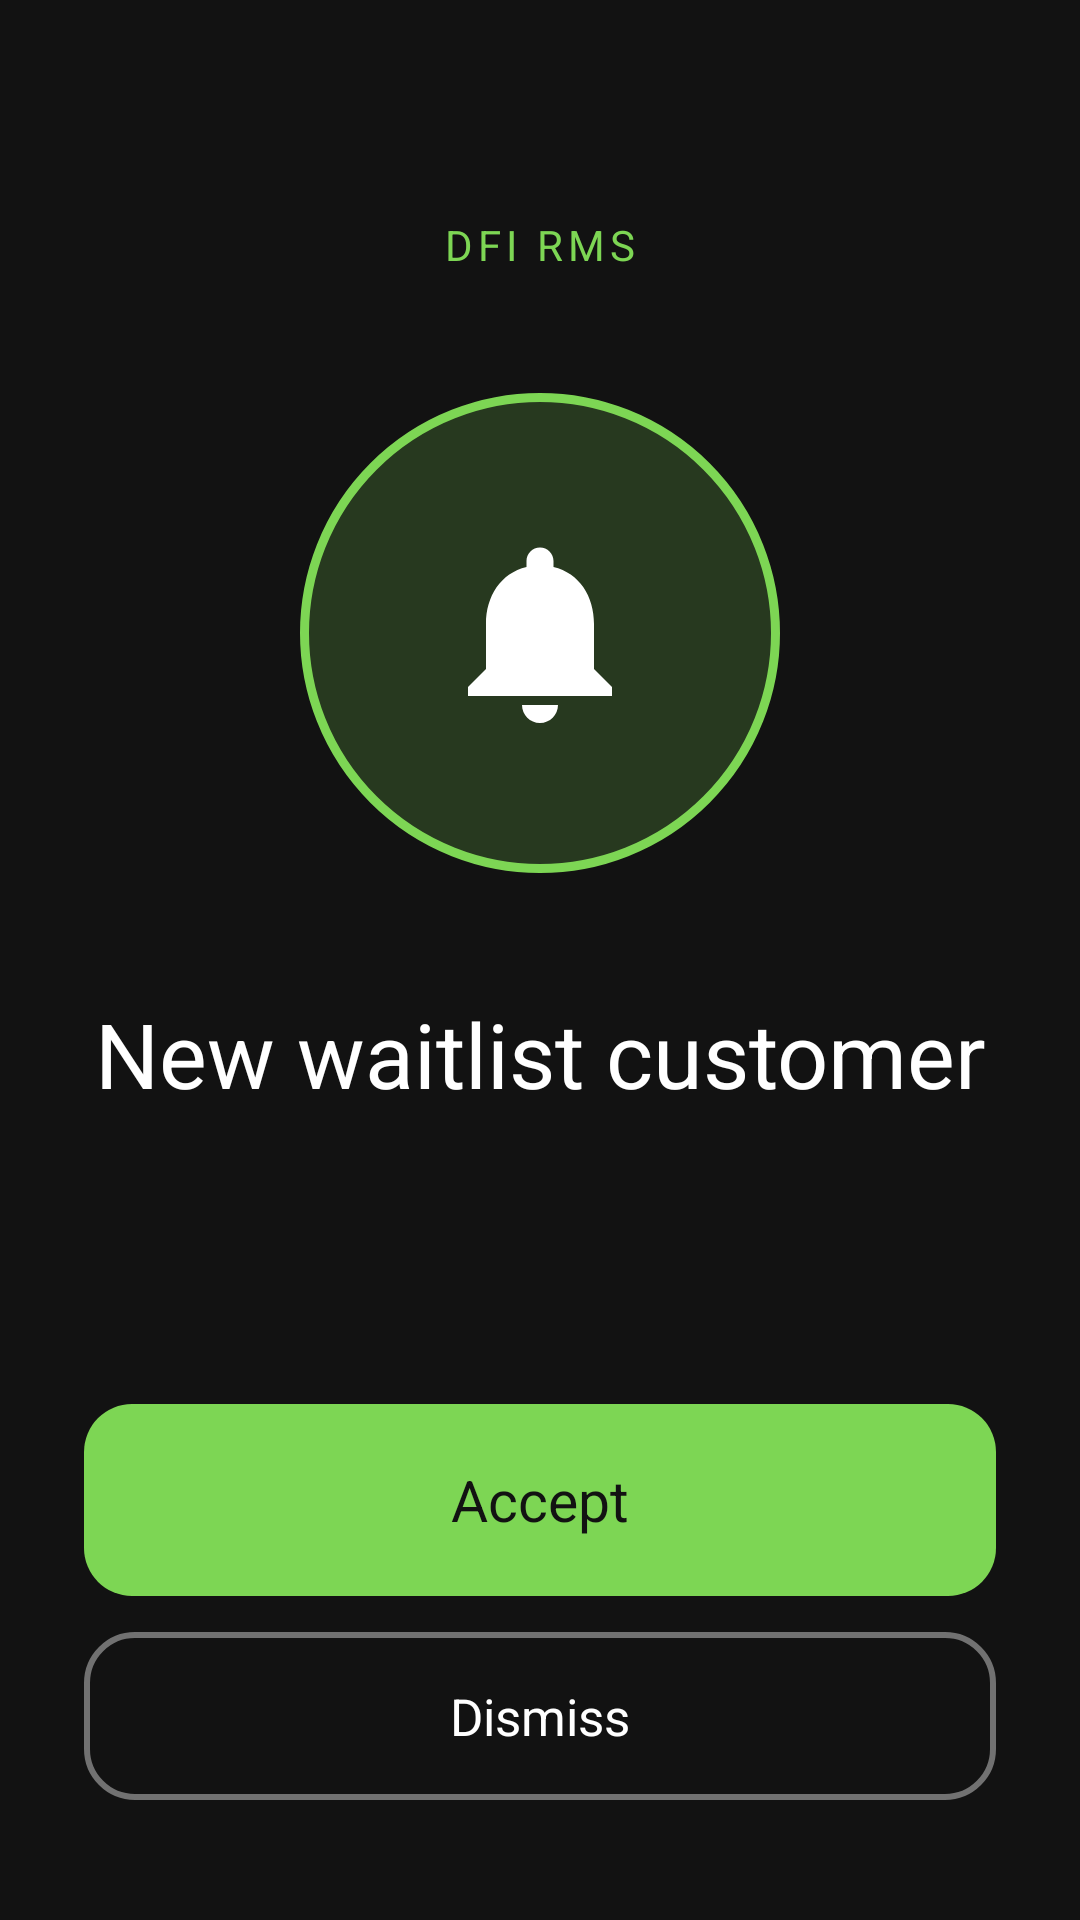

Reconstruct the res/layout file that produces this screen, plus the resources it refers to.
<!-- AndroidManifest.xml: activity theme Theme.Rms.Alert -->
<!-- res/layout/activity_incoming_alert.xml -->
<?xml version="1.0" encoding="utf-8"?>
<LinearLayout xmlns:android="http://schemas.android.com/apk/res/android"
    android:layout_width="match_parent"
    android:layout_height="match_parent"
    android:background="#121212"
    android:gravity="center_horizontal"
    android:orientation="vertical"
    android:paddingLeft="28dp"
    android:paddingRight="28dp"
    android:paddingTop="72dp"
    android:paddingBottom="40dp">

    <TextView
        android:id="@+id/alertKicker"
        android:layout_width="wrap_content"
        android:layout_height="wrap_content"
        android:text="DFI RMS"
        android:textColor="#7DD654"
        android:textSize="14sp"
        android:letterSpacing="0.12"
        android:textAllCaps="true" />

    <FrameLayout
        android:layout_width="160dp"
        android:layout_height="160dp"
        android:layout_marginTop="40dp">

        <View
            android:id="@+id/alertPulse"
            android:layout_width="match_parent"
            android:layout_height="match_parent"
            android:background="@drawable/bg_alert_pulse" />

        <ImageView
            android:layout_width="72dp"
            android:layout_height="72dp"
            android:layout_gravity="center"
            android:src="@drawable/ic_stat_rms"
            android:contentDescription="Alert" />
    </FrameLayout>

    <TextView
        android:id="@+id/alertTitle"
        android:layout_width="match_parent"
        android:layout_height="wrap_content"
        android:layout_marginTop="40dp"
        android:gravity="center"
        android:text="New waitlist customer"
        android:textColor="#FFFFFF"
        android:textSize="30sp"
        android:lineSpacingMultiplier="1.05" />

    <TextView
        android:id="@+id/alertBody"
        android:layout_width="match_parent"
        android:layout_height="wrap_content"
        android:layout_marginTop="14dp"
        android:gravity="center"
        android:text=""
        android:textColor="#A0A0A5"
        android:textSize="17sp"
        android:lineSpacingMultiplier="1.2" />

    <View
        android:layout_width="0dp"
        android:layout_height="0dp"
        android:layout_weight="1" />

    <TextView
        android:id="@+id/alertAccept"
        android:layout_width="match_parent"
        android:layout_height="64dp"
        android:background="@drawable/bg_alert_accept"
        android:gravity="center"
        android:text="Accept"
        android:textColor="#121212"
        android:textSize="19sp"
        android:clickable="true"
        android:focusable="true" />

    <TextView
        android:id="@+id/alertDismiss"
        android:layout_width="match_parent"
        android:layout_height="56dp"
        android:layout_marginTop="12dp"
        android:background="@drawable/bg_alert_dismiss"
        android:gravity="center"
        android:text="Dismiss"
        android:textColor="#FFFFFF"
        android:textSize="17sp"
        android:clickable="true"
        android:focusable="true" />
</LinearLayout>
<!-- resources referenced by this layout -->
<resources>
  <!-- drawable bg_alert_accept (drawable) -->
  <?xml version="1.0" encoding="utf-8"?>
  <shape xmlns:android="http://schemas.android.com/apk/res/android" android:shape="rectangle">
      <solid android:color="#7DD654" />
      <corners android:radius="16dp" />
  </shape>
  <!-- drawable bg_alert_dismiss (drawable) -->
  <?xml version="1.0" encoding="utf-8"?>
  <shape xmlns:android="http://schemas.android.com/apk/res/android" android:shape="rectangle">
      <solid android:color="#00000000" />
      <stroke android:width="2dp" android:color="#66FFFFFF" />
      <corners android:radius="16dp" />
  </shape>
  <!-- drawable bg_alert_pulse (drawable) -->
  <?xml version="1.0" encoding="utf-8"?>
  <shape xmlns:android="http://schemas.android.com/apk/res/android" android:shape="oval">
      <solid android:color="#337DD654" />
      <stroke android:width="3dp" android:color="#7DD654" />
  </shape>
  <!-- drawable ic_stat_rms (drawable) -->
  <?xml version="1.0" encoding="utf-8"?>
  <vector xmlns:android="http://schemas.android.com/apk/res/android"
      android:width="24dp" android:height="24dp" android:viewportWidth="24" android:viewportHeight="24">
      <path android:fillColor="#FFFFFFFF"
          android:pathData="M12,22c1.1,0 2,-0.9 2,-2h-4c0,1.1 0.9,2 2,2zM18,16v-5c0,-3.07 -1.63,-5.64 -4.5,-6.32V4c0,-0.83 -0.67,-1.5 -1.5,-1.5S10.5,3.17 10.5,4v0.68C7.64,5.36 6,7.92 6,11v5l-2,2v1h16v-1l-2,-2z" />
  </vector>
  <style name="Theme.Rms.Alert" parent="Theme.AppCompat.NoActionBar">
          <item name="android:windowBackground">#121212</item>
          <item name="android:statusBarColor">#121212</item>
          <item name="android:navigationBarColor">#121212</item>
          <item name="android:windowLightStatusBar">false</item>
      </style>
</resources>
